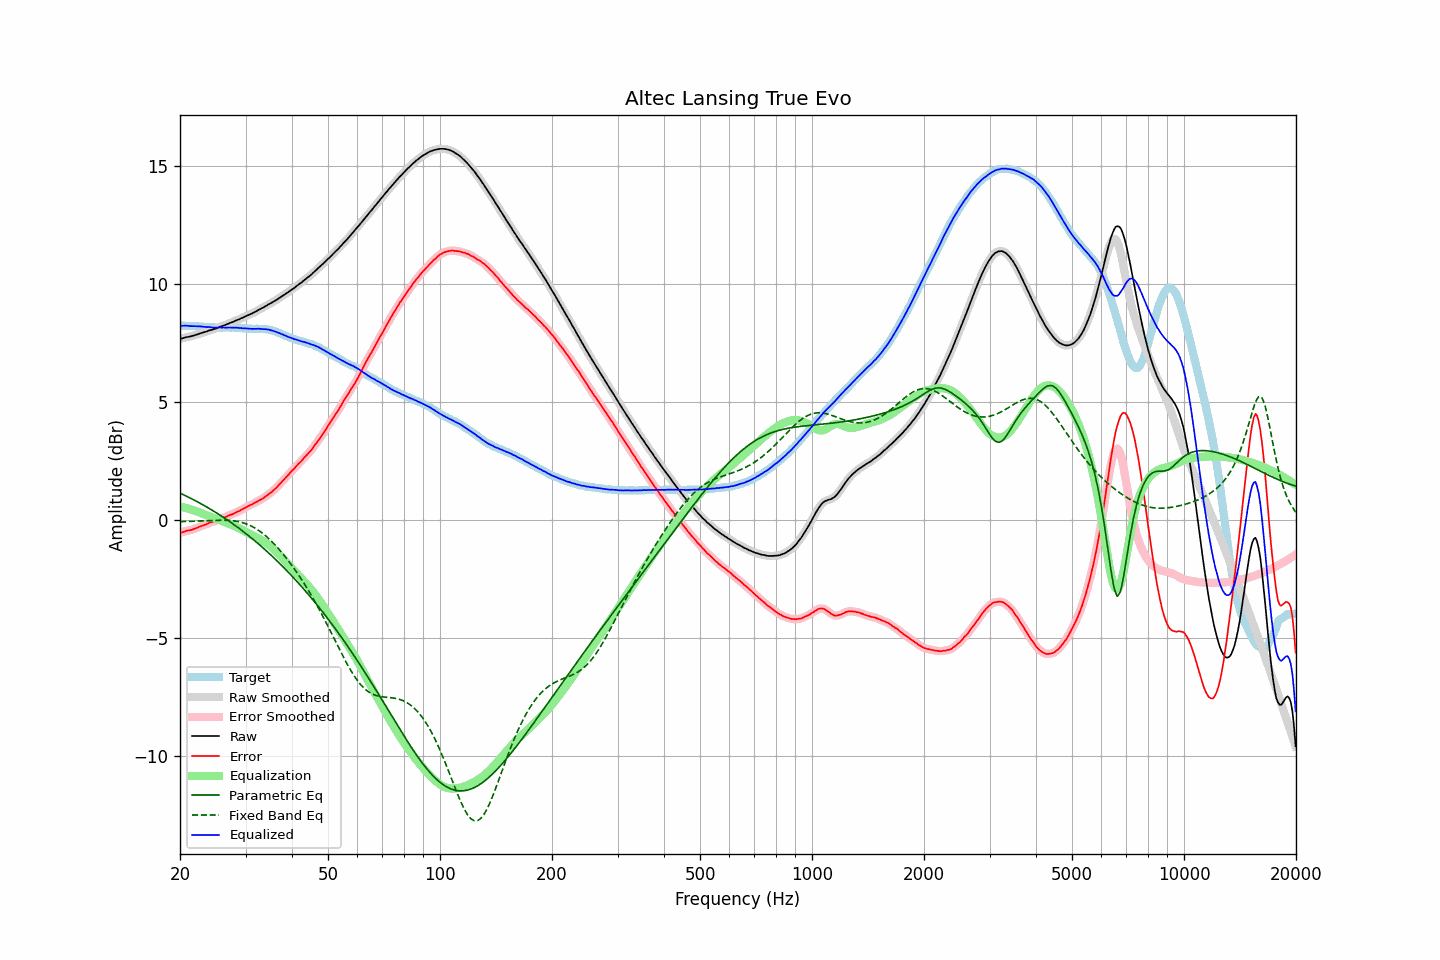

Source data for this figure (header and first rows):
frequency, raw, error, smoothed, error_smoothed, equalization, parametric_eq, fixed_band_eq, equalized_raw, equalized_smoothed, target
20.00, 7.65, -0.56, 7.65, -0.57, 0.56, 1.12, -0.09, 8.21, 8.21, 8.22
20.20, 7.67, -0.54, 7.67, -0.54, 0.54, 1.09, -0.08, 8.21, 8.21, 8.22
20.40, 7.69, -0.52, 7.69, -0.52, 0.52, 1.06, -0.08, 8.22, 8.22, 8.22
20.61, 7.71, -0.50, 7.71, -0.50, 0.51, 1.03, -0.08, 8.22, 8.22, 8.21
20.81, 7.73, -0.47, 7.73, -0.48, 0.49, 0.99, -0.08, 8.22, 8.22, 8.20
21.02, 7.74, -0.46, 7.74, -0.46, 0.47, 0.96, -0.08, 8.21, 8.21, 8.20
21.23, 7.75, -0.45, 7.76, -0.45, 0.45, 0.93, -0.07, 8.20, 8.21, 8.20
21.44, 7.77, -0.44, 7.77, -0.44, 0.43, 0.89, -0.07, 8.20, 8.20, 8.21
21.66, 7.79, -0.41, 7.79, -0.41, 0.41, 0.86, -0.07, 8.20, 8.20, 8.20
21.87, 7.81, -0.39, 7.81, -0.39, 0.39, 0.82, -0.07, 8.20, 8.20, 8.20
22.09, 7.83, -0.36, 7.83, -0.36, 0.36, 0.79, -0.06, 8.19, 8.19, 8.19
22.31, 7.85, -0.34, 7.85, -0.33, 0.34, 0.75, -0.06, 8.19, 8.19, 8.19
22.54, 7.88, -0.30, 7.88, -0.31, 0.31, 0.71, -0.06, 8.19, 8.19, 8.18
22.76, 7.90, -0.28, 7.90, -0.28, 0.28, 0.68, -0.06, 8.18, 8.18, 8.18
22.99, 7.92, -0.26, 7.92, -0.25, 0.25, 0.64, -0.05, 8.18, 8.18, 8.18
23.22, 7.94, -0.23, 7.94, -0.23, 0.23, 0.60, -0.05, 8.17, 8.17, 8.17
23.45, 7.96, -0.21, 7.96, -0.20, 0.20, 0.56, -0.05, 8.16, 8.16, 8.17
23.69, 7.98, -0.18, 7.99, -0.17, 0.17, 0.52, -0.04, 8.16, 8.16, 8.16
23.92, 8.01, -0.14, 8.01, -0.14, 0.15, 0.48, -0.04, 8.16, 8.16, 8.15
24.16, 8.03, -0.12, 8.03, -0.12, 0.12, 0.44, -0.04, 8.16, 8.15, 8.15
24.40, 8.04, -0.10, 8.05, -0.10, 0.10, 0.40, -0.03, 8.14, 8.15, 8.15
24.65, 8.07, -0.07, 8.07, -0.08, 0.07, 0.36, -0.03, 8.14, 8.14, 8.15
24.89, 8.09, -0.05, 8.09, -0.05, 0.05, 0.32, -0.03, 8.14, 8.14, 8.14
25.14, 8.11, -0.03, 8.12, -0.02, 0.02, 0.27, -0.03, 8.13, 8.14, 8.14
25.39, 8.14, 0.01, 8.14, 0.01, -0.00, 0.23, -0.03, 8.14, 8.14, 8.13
25.65, 8.17, 0.04, 8.17, 0.03, -0.03, 0.19, -0.02, 8.14, 8.14, 8.13
25.91, 8.19, 0.06, 8.19, 0.06, -0.06, 0.14, -0.02, 8.14, 8.14, 8.13
26.16, 8.22, 0.08, 8.22, 0.08, -0.08, 0.10, -0.02, 8.14, 8.14, 8.14
26.43, 8.24, 0.10, 8.24, 0.10, -0.11, 0.05, -0.03, 8.13, 8.14, 8.14
26.69, 8.27, 0.13, 8.27, 0.13, -0.13, 0.01, -0.03, 8.14, 8.14, 8.14
26.96, 8.30, 0.16, 8.30, 0.16, -0.16, -0.04, -0.03, 8.14, 8.14, 8.14
27.23, 8.33, 0.19, 8.33, 0.19, -0.19, -0.09, -0.04, 8.14, 8.14, 8.14
27.50, 8.35, 0.22, 8.35, 0.22, -0.22, -0.14, -0.04, 8.13, 8.14, 8.14
27.77, 8.38, 0.24, 8.38, 0.24, -0.25, -0.18, -0.05, 8.14, 8.14, 8.14
28.05, 8.41, 0.28, 8.41, 0.28, -0.28, -0.23, -0.06, 8.13, 8.13, 8.13
28.33, 8.44, 0.31, 8.44, 0.31, -0.31, -0.28, -0.07, 8.13, 8.13, 8.13
28.62, 8.47, 0.35, 8.47, 0.34, -0.34, -0.33, -0.08, 8.13, 8.13, 8.12
28.90, 8.49, 0.36, 8.50, 0.37, -0.38, -0.38, -0.09, 8.12, 8.12, 8.13
29.19, 8.53, 0.41, 8.53, 0.41, -0.41, -0.43, -0.11, 8.12, 8.11, 8.12
29.48, 8.55, 0.45, 8.56, 0.44, -0.45, -0.49, -0.13, 8.10, 8.11, 8.11
29.78, 8.59, 0.49, 8.59, 0.49, -0.48, -0.54, -0.15, 8.11, 8.11, 8.10
30.08, 8.62, 0.52, 8.62, 0.52, -0.52, -0.59, -0.17, 8.10, 8.10, 8.10
30.38, 8.65, 0.56, 8.65, 0.56, -0.55, -0.65, -0.20, 8.10, 8.10, 8.09
30.68, 8.68, 0.59, 8.68, 0.59, -0.59, -0.70, -0.23, 8.09, 8.09, 8.09
30.99, 8.71, 0.62, 8.71, 0.62, -0.62, -0.76, -0.26, 8.09, 8.09, 8.09
31.30, 8.74, 0.66, 8.74, 0.66, -0.66, -0.81, -0.30, 8.08, 8.08, 8.09
31.61, 8.78, 0.70, 8.78, 0.69, -0.69, -0.87, -0.33, 8.09, 8.08, 8.08
31.93, 8.81, 0.73, 8.81, 0.73, -0.73, -0.92, -0.37, 8.08, 8.09, 8.08
32.24, 8.85, 0.76, 8.85, 0.77, -0.76, -0.98, -0.41, 8.09, 8.09, 8.09
32.57, 8.89, 0.81, 8.89, 0.80, -0.80, -1.04, -0.46, 8.09, 8.09, 8.08
32.89, 8.92, 0.84, 8.92, 0.84, -0.84, -1.10, -0.51, 8.08, 8.08, 8.09
33.22, 8.96, 0.88, 8.96, 0.88, -0.88, -1.16, -0.56, 8.08, 8.08, 8.08
33.55, 8.99, 0.91, 9.00, 0.92, -0.92, -1.22, -0.61, 8.07, 8.07, 8.08
33.89, 9.04, 0.97, 9.04, 0.97, -0.97, -1.28, -0.67, 8.07, 8.07, 8.07
34.23, 9.07, 1.02, 9.08, 1.02, -1.01, -1.34, -0.73, 8.06, 8.06, 8.06
34.57, 9.12, 1.07, 9.12, 1.07, -1.06, -1.40, -0.79, 8.06, 8.05, 8.05
34.92, 9.15, 1.12, 9.15, 1.12, -1.12, -1.47, -0.85, 8.03, 8.04, 8.03
35.27, 9.19, 1.16, 9.19, 1.17, -1.17, -1.53, -0.92, 8.02, 8.02, 8.03
35.62, 9.23, 1.24, 9.23, 1.23, -1.23, -1.59, -0.99, 8.00, 8.00, 7.99
35.97, 9.27, 1.29, 9.27, 1.29, -1.30, -1.66, -1.06, 7.98, 7.97, 7.98
... 635 more rows
